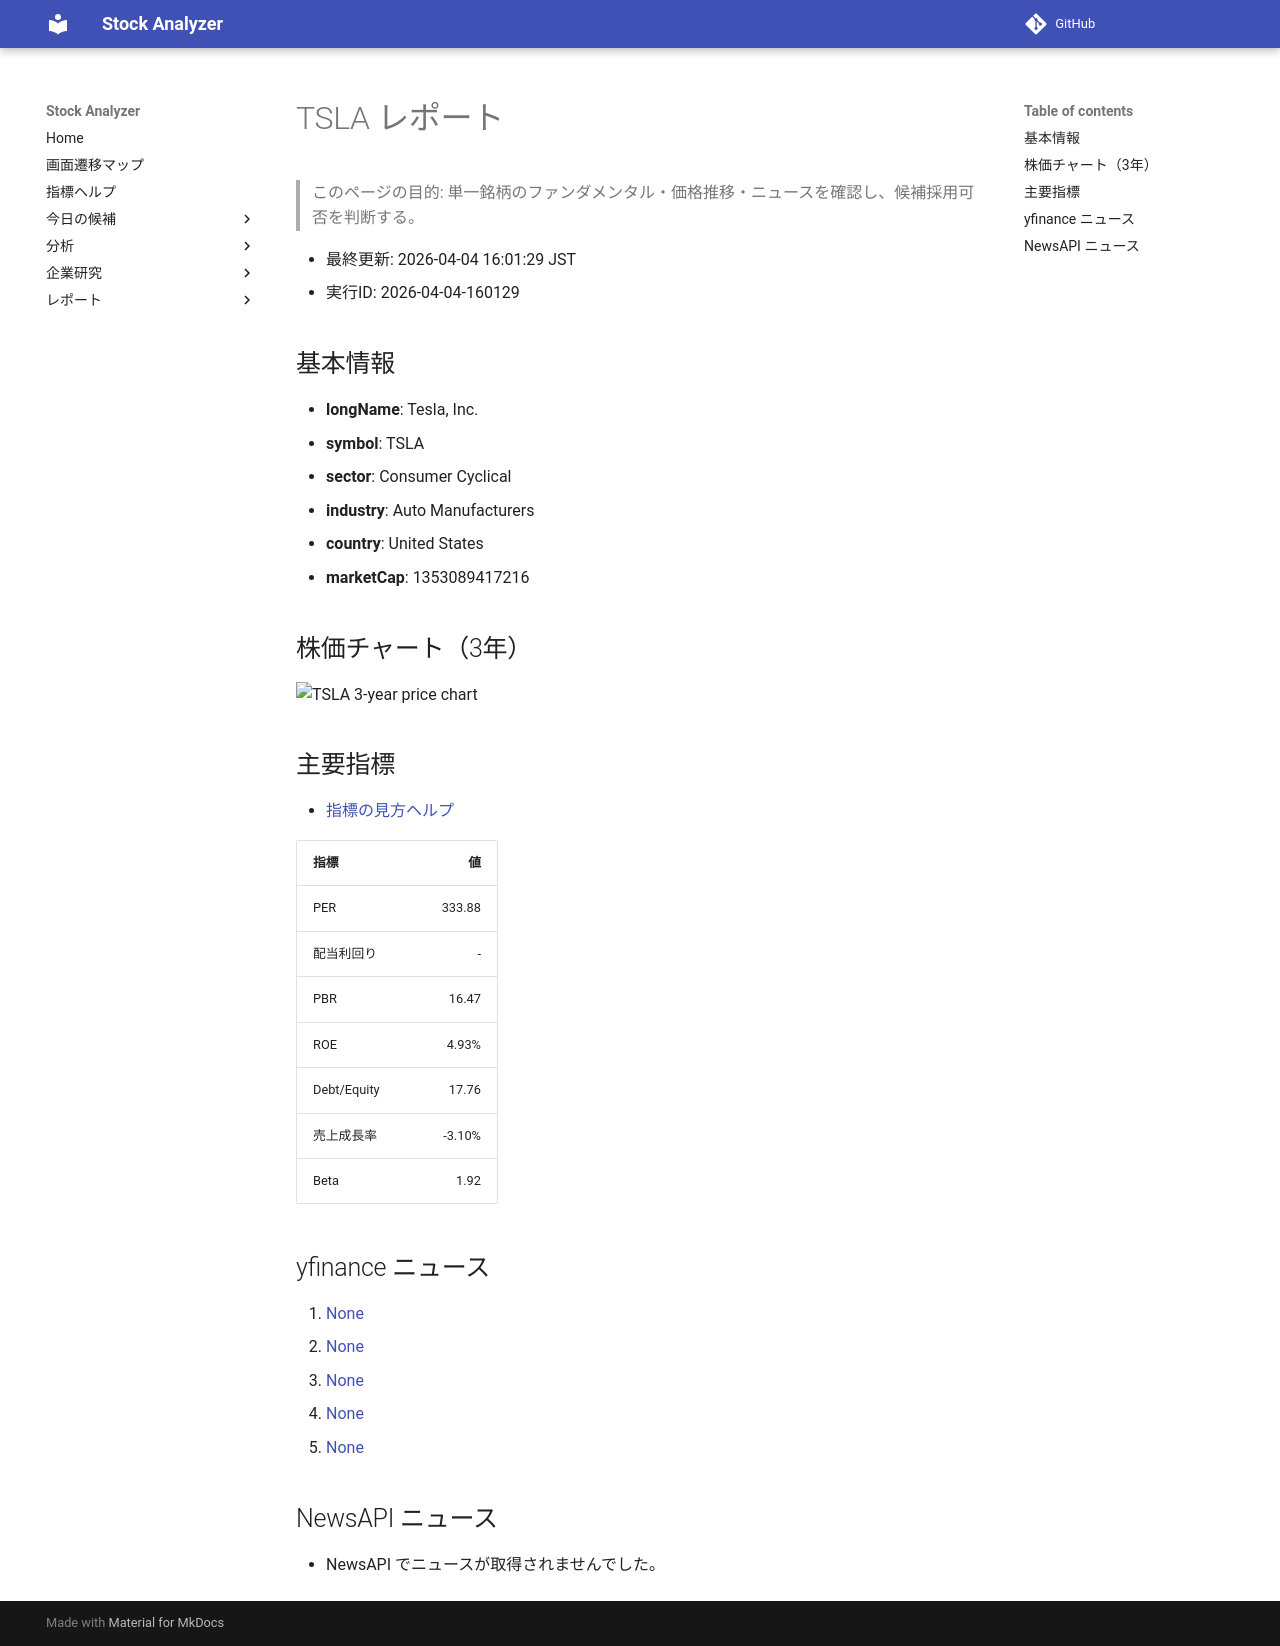

repository: Yumi-note/Making-APP · page: stocks/2026-04-04/160129/TSLA/index.html · generator: mkdocs

# TSLA レポート

> このページの目的: 単一銘柄のファンダメンタル・価格推移・ニュースを確認し、候補採用可否を判断する。

- 最終更新: 2026-04-04 16:01:29 JST
- 実行ID: 2026-04-04-160129

## 基本情報

- **longName**: Tesla, Inc.
- **symbol**: TSLA
- **sector**: Consumer Cyclical
- **industry**: Auto Manufacturers
- **country**: United States
- **marketCap**: 1353089417216

## 株価チャート（3年）

![TSLA 3-year price chart](TSLA_3y.png)

## 主要指標

- [指標の見方ヘルプ](../../../../indicators.md)

| 指標 | 値 |
|---|---:|
| PER | 333.88 |
| 配当利回り | - |
| PBR | 16.47 |
| ROE | 4.93% |
| Debt/Equity | 17.76 |
| 売上成長率 | -3.10% |
| Beta | 1.92 |

## yfinance ニュース

1. [None](None)
2. [None](None)
3. [None](None)
4. [None](None)
5. [None](None)

## NewsAPI ニュース

- NewsAPI でニュースが取得されませんでした。
